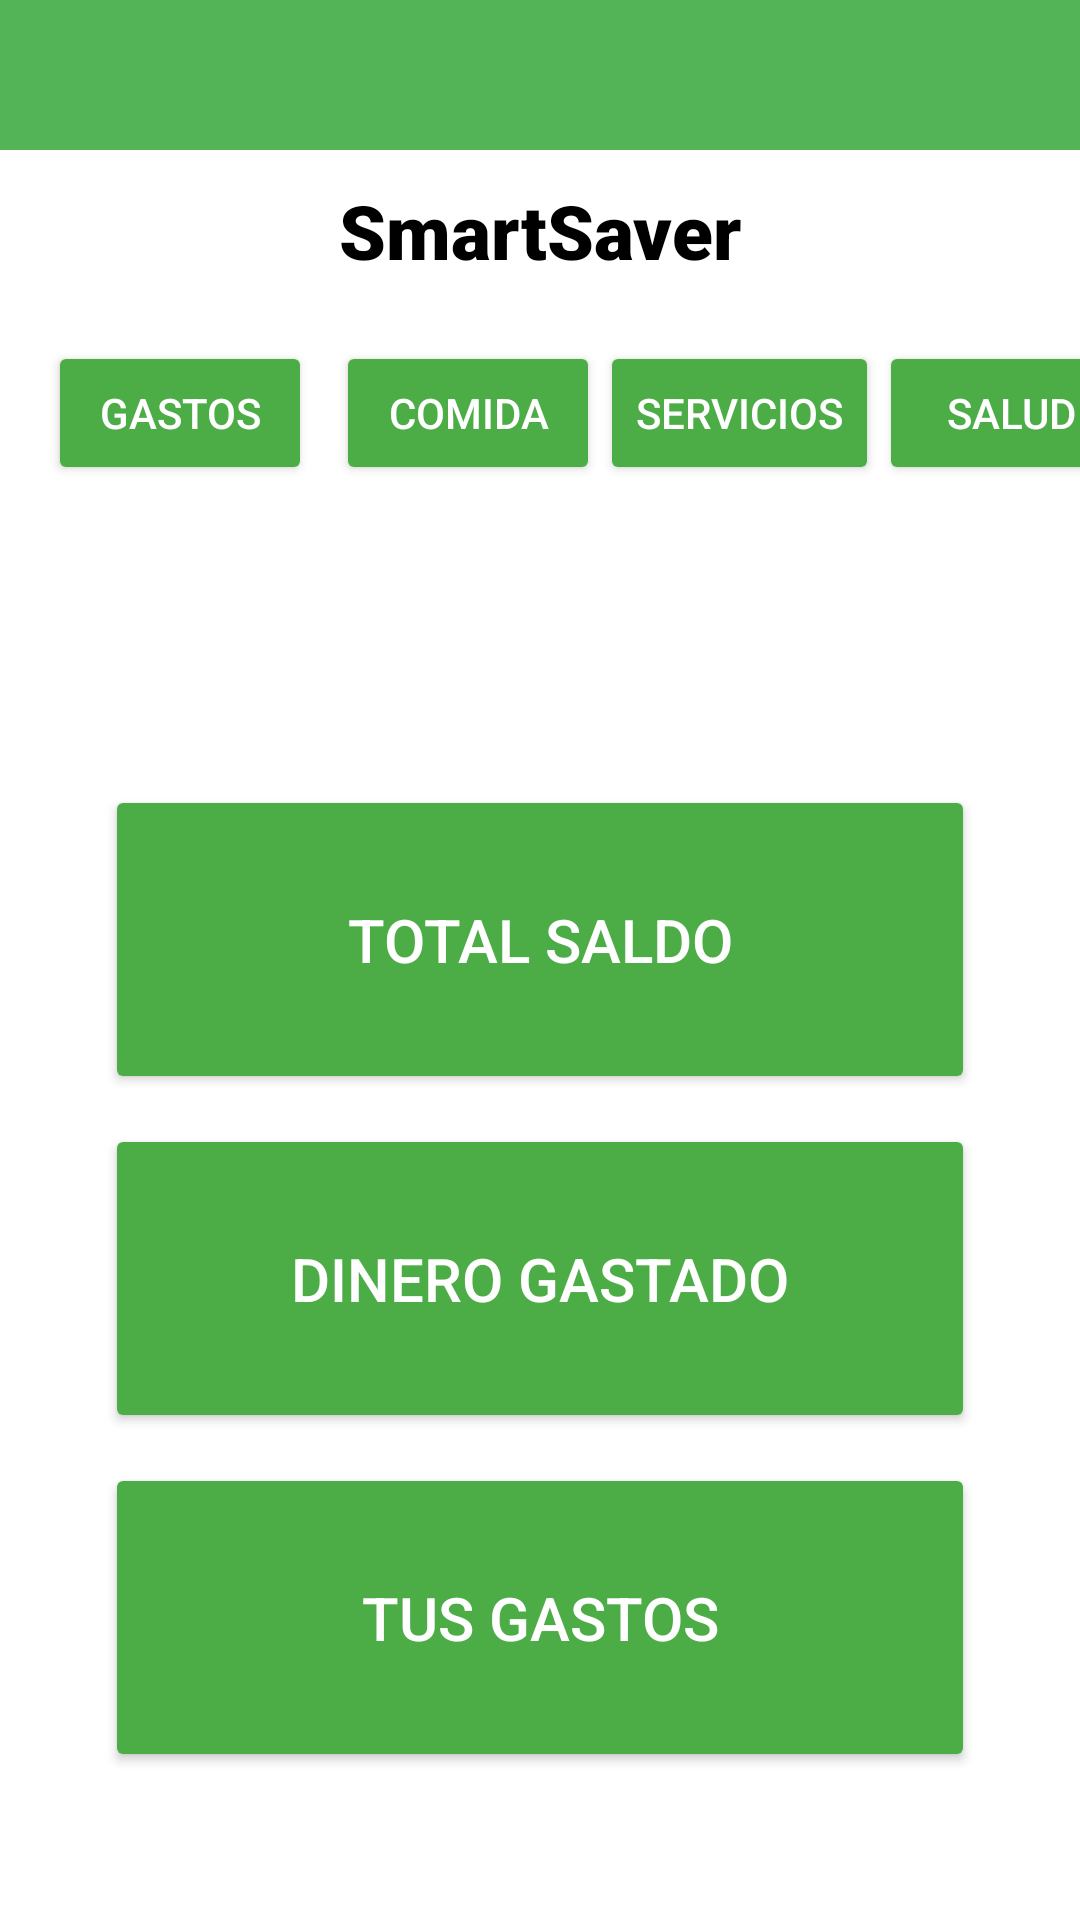

The Android layout XML behind this screen, and the referenced resources:
<!-- AndroidManifest.xml: application theme Theme.SmartSaver -->
<!-- res/layout/activity_menu.xml -->
<?xml version="1.0" encoding="utf-8" ?>
<LinearLayout
    android:orientation="vertical"
    xmlns:android="http://schemas.android.com/apk/res/android"
    xmlns:app="http://schemas.android.com/apk/res-auto"
    xmlns:tools="http://schemas.android.com/tools"
    android:id="@+id/main"
    android:layout_width="match_parent"
    android:layout_height="match_parent"
    android:background="@color/white"
    tools:context=".Menu">
    <View
        android:layout_width="match_parent"
        android:layout_height="50dp"
        android:background="@color/verde2"/>


    <TextView
        android:textSize="25sp"
        android:fontFamily="sans-serif-black"
        android:textColor="@color/black"
        android:layout_width="wrap_content"
        android:layout_height="wrap_content"
        android:text="@string/app_name"
        android:layout_gravity="center_horizontal"
        android:layout_marginTop="10dp" />
    <HorizontalScrollView
    android:layout_width="match_parent"
    android:layout_height="wrap_content"
    android:scrollbars="none"
        android:layout_marginTop="20dp">
        <LinearLayout
            android:layout_width="wrap_content"
            android:layout_height="wrap_content"
            android:orientation="horizontal"
            android:paddingStart="16dp"
            android:paddingEnd="16dp">

        <Button
            android:layout_width="wrap_content"
            android:layout_height="wrap_content"
            app:backgroundTint="@color/verde"
            android:text="Gastos"
            android:textColor="@color/white"
            android:layout_marginEnd="8dp" />
            <Button
                android:layout_width="wrap_content"
                android:layout_height="wrap_content"
                app:backgroundTint="@color/verde"
                android:text="Comida"
                android:textColor="@color/white"
                />
            <Button
                android:layout_width="wrap_content"
                android:layout_height="wrap_content"
                app:backgroundTint="@color/verde"
                android:text="Servicios"
                android:textColor="@color/white" />
            <Button
                android:layout_width="wrap_content"
                android:layout_height="wrap_content"
                app:backgroundTint="@color/verde"
                android:text="Salud"
                android:textColor="@color/white" />
            <Button
                android:layout_width="wrap_content"
                android:layout_height="wrap_content"
                app:backgroundTint="@color/verde"
                android:text="Educacion"
                android:textColor="@color/white"/>
            <Button
                android:layout_width="wrap_content"
                android:layout_height="wrap_content"
                app:backgroundTint="@color/verde"
                android:text="Transporte"
                android:textColor="@color/white"/>



        </LinearLayout>

    </HorizontalScrollView>

    <Button
        android:layout_width="290dp"
        android:layout_height="103dp"
        android:layout_gravity="center"
        android:layout_marginTop="100dp"
        android:text="@string/txt4"
        android:textColor="@color/white"
        android:textSize="20sp"
        app:backgroundTint="@color/verde" />

    <Button
        android:layout_width="290dp"
        android:layout_height="103dp"
        android:layout_gravity="center"
        android:layout_marginTop="10dp"
        android:text="@string/saldo1"
        android:textColor="@color/white"
        android:textSize="20sp"
        app:backgroundTint="@color/verde" />

    <Button
        android:layout_width="290dp"
        android:layout_height="103dp"
        android:layout_gravity="center"
        android:layout_marginTop="10dp"
        android:text="@string/saldo2"
        android:textColor="@color/white"
        android:textSize="20sp"
        app:backgroundTint="@color/verde" />


</LinearLayout>
<!-- resources referenced by this layout -->
<resources>
  <color name="black">#FF000000</color>
  <color name="verde">#4cac46</color>
  <color name="verde2">#52b357</color>
  <color name="white">#FFFFFFFF</color>
  <string name="app_name">SmartSaver</string>
  <string name="saldo1">Dinero Gastado</string>
  <string name="saldo2">Tus gastos</string>
  <string name="txt4">Total Saldo</string>
  <style name="Theme.SmartSaver" parent="Base.Theme.SmartSaver" />
  <style name="Base.Theme.SmartSaver" parent="Theme.Material3.DayNight.NoActionBar">
          
          
      </style>
</resources>
